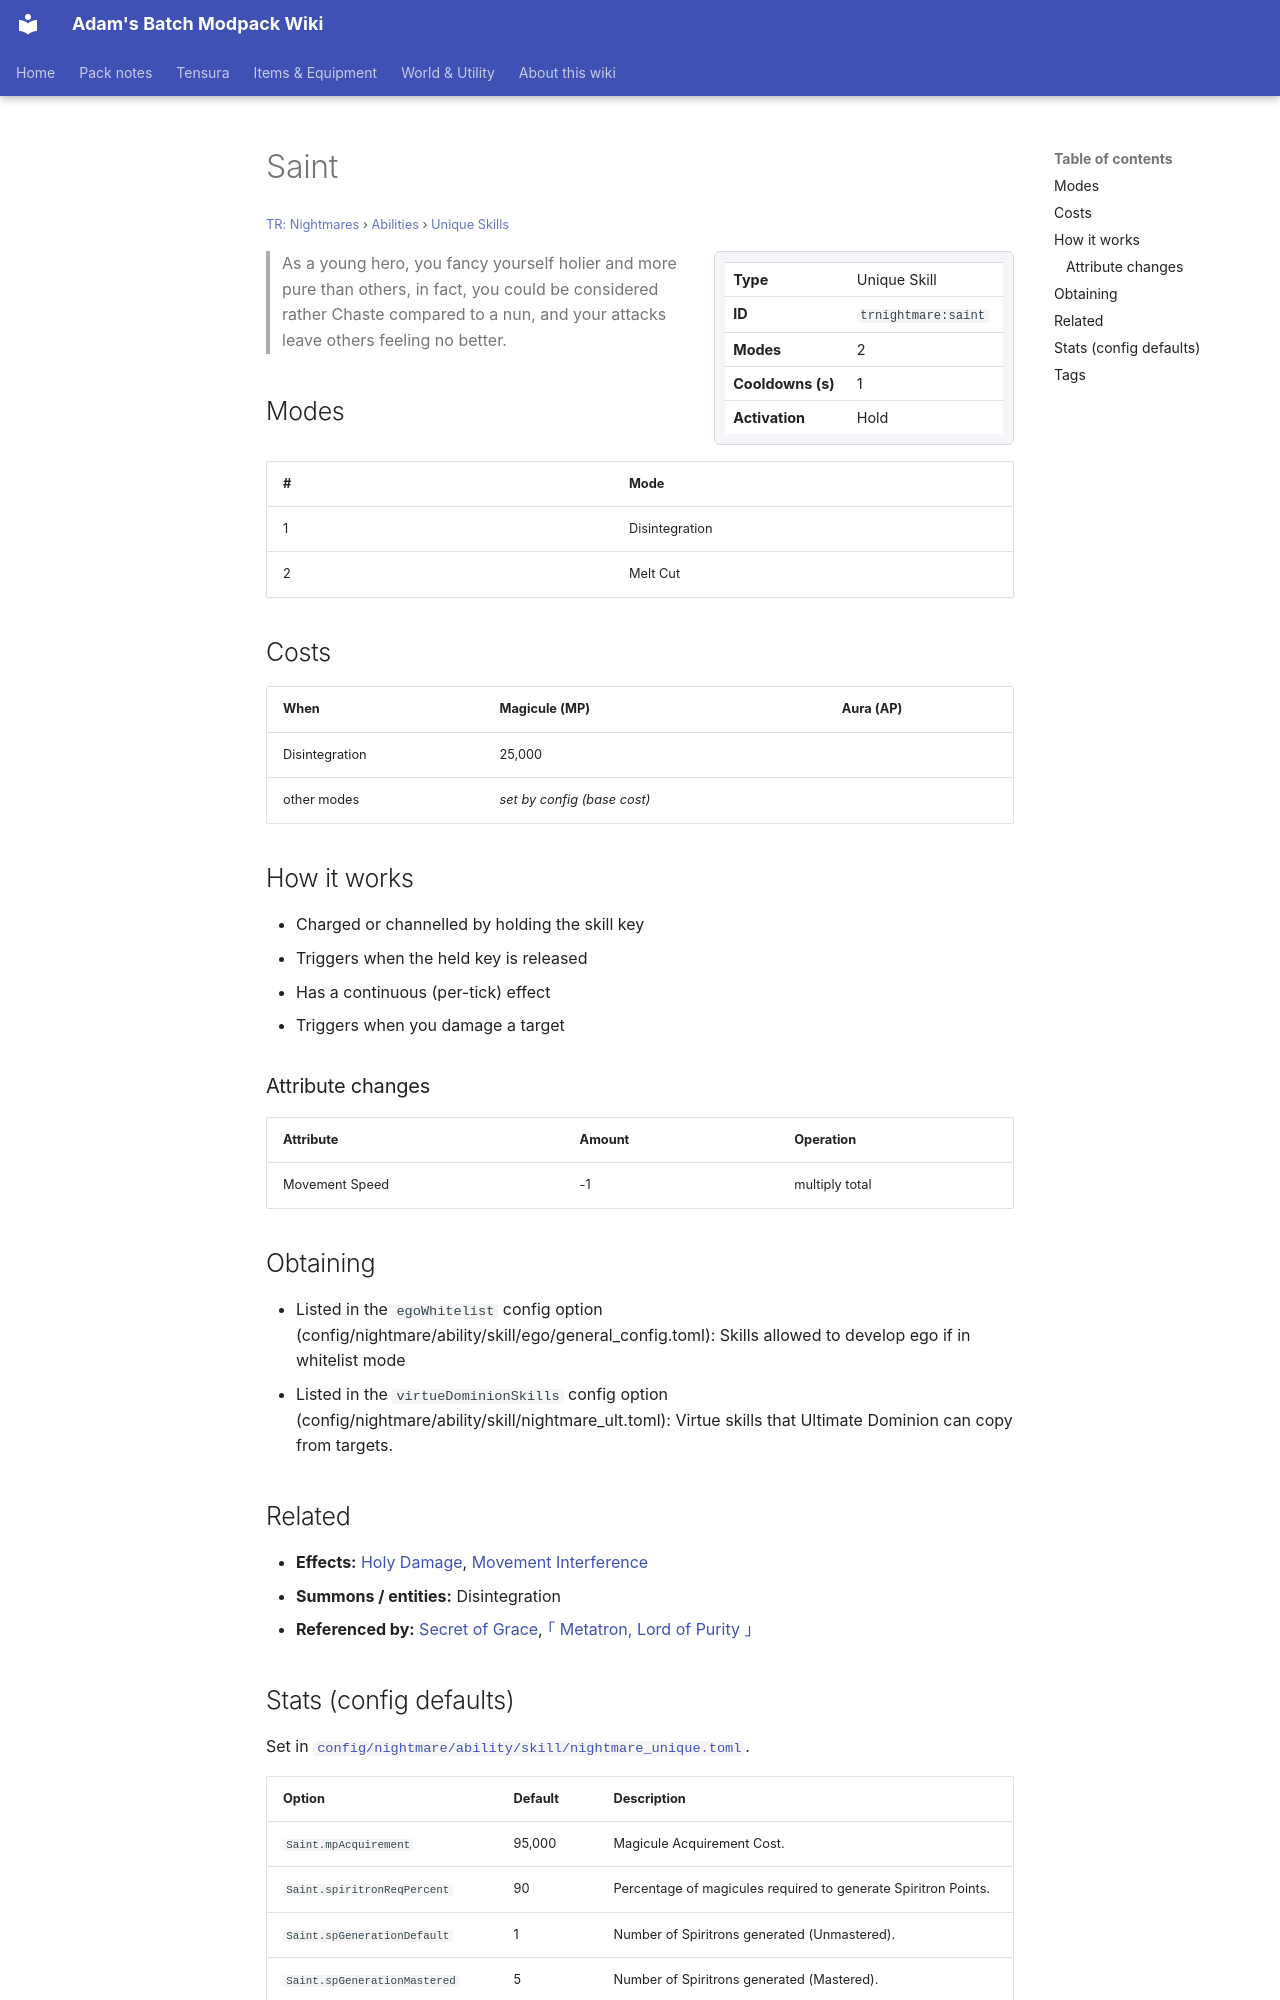

repository: Proteus-Nell/Adams-Batch-MC-Modpack-Wiki · page: tr-nightmares/abilities/unique-skills/saint/index.html · generator: mkdocs

# Saint

<small>[TR: Nightmares](../../index.md) &rsaquo; [Abilities](../index.md) &rsaquo; [Unique Skills](index.md)</small>

<div class="infobox" markdown>

| | |
|---|---|
| **Type** | Unique Skill |
| **ID** | `trnightmare:saint` |
| **Modes** | 2 |
| **Cooldowns (s)** | 1 |
| **Activation** | Hold |

</div>

> As a young hero, you fancy yourself holier and more pure than others, in fact, you could be considered rather Chaste compared to a nun, and your attacks leave others feeling no better.

## Modes

| # | Mode |
|---|---|
| 1 | Disintegration |
| 2 | Melt Cut |

## Costs

| When | Magicule (MP) | Aura (AP) |
|---|---|---|
| Disintegration | 25,000 |  |
| other modes | *set by config (base cost)* |  |

## How it works

- Charged or channelled by holding the skill key
- Triggers when the held key is released
- Has a continuous (per-tick) effect
- Triggers when you damage a target

### Attribute changes

| Attribute | Amount | Operation |
|---|---|---|
| Movement Speed | -1 | multiply total |

## Obtaining

- Listed in the `egoWhitelist` config option (config/nightmare/ability/skill/ego/general_config.toml): Skills allowed to develop ego if in whitelist mode
- Listed in the `virtueDominionSkills` config option (config/nightmare/ability/skill/nightmare_ult.toml): Virtue skills that Ultimate Dominion can copy from targets.

## Related

- **Effects:** [Holy Damage](../../../tensura-reincarnated/effects/holy-damage.md), [Movement Interference](../../../tensura-reincarnated/effects/movement-interference.md)
- **Summons / entities:** Disintegration
- **Referenced by:** [Secret of Grace](../extra-skills/secret-of-grace.md), [｢ Metatron, Lord of Purity ｣](../ultimate-skills/metatron.md)
